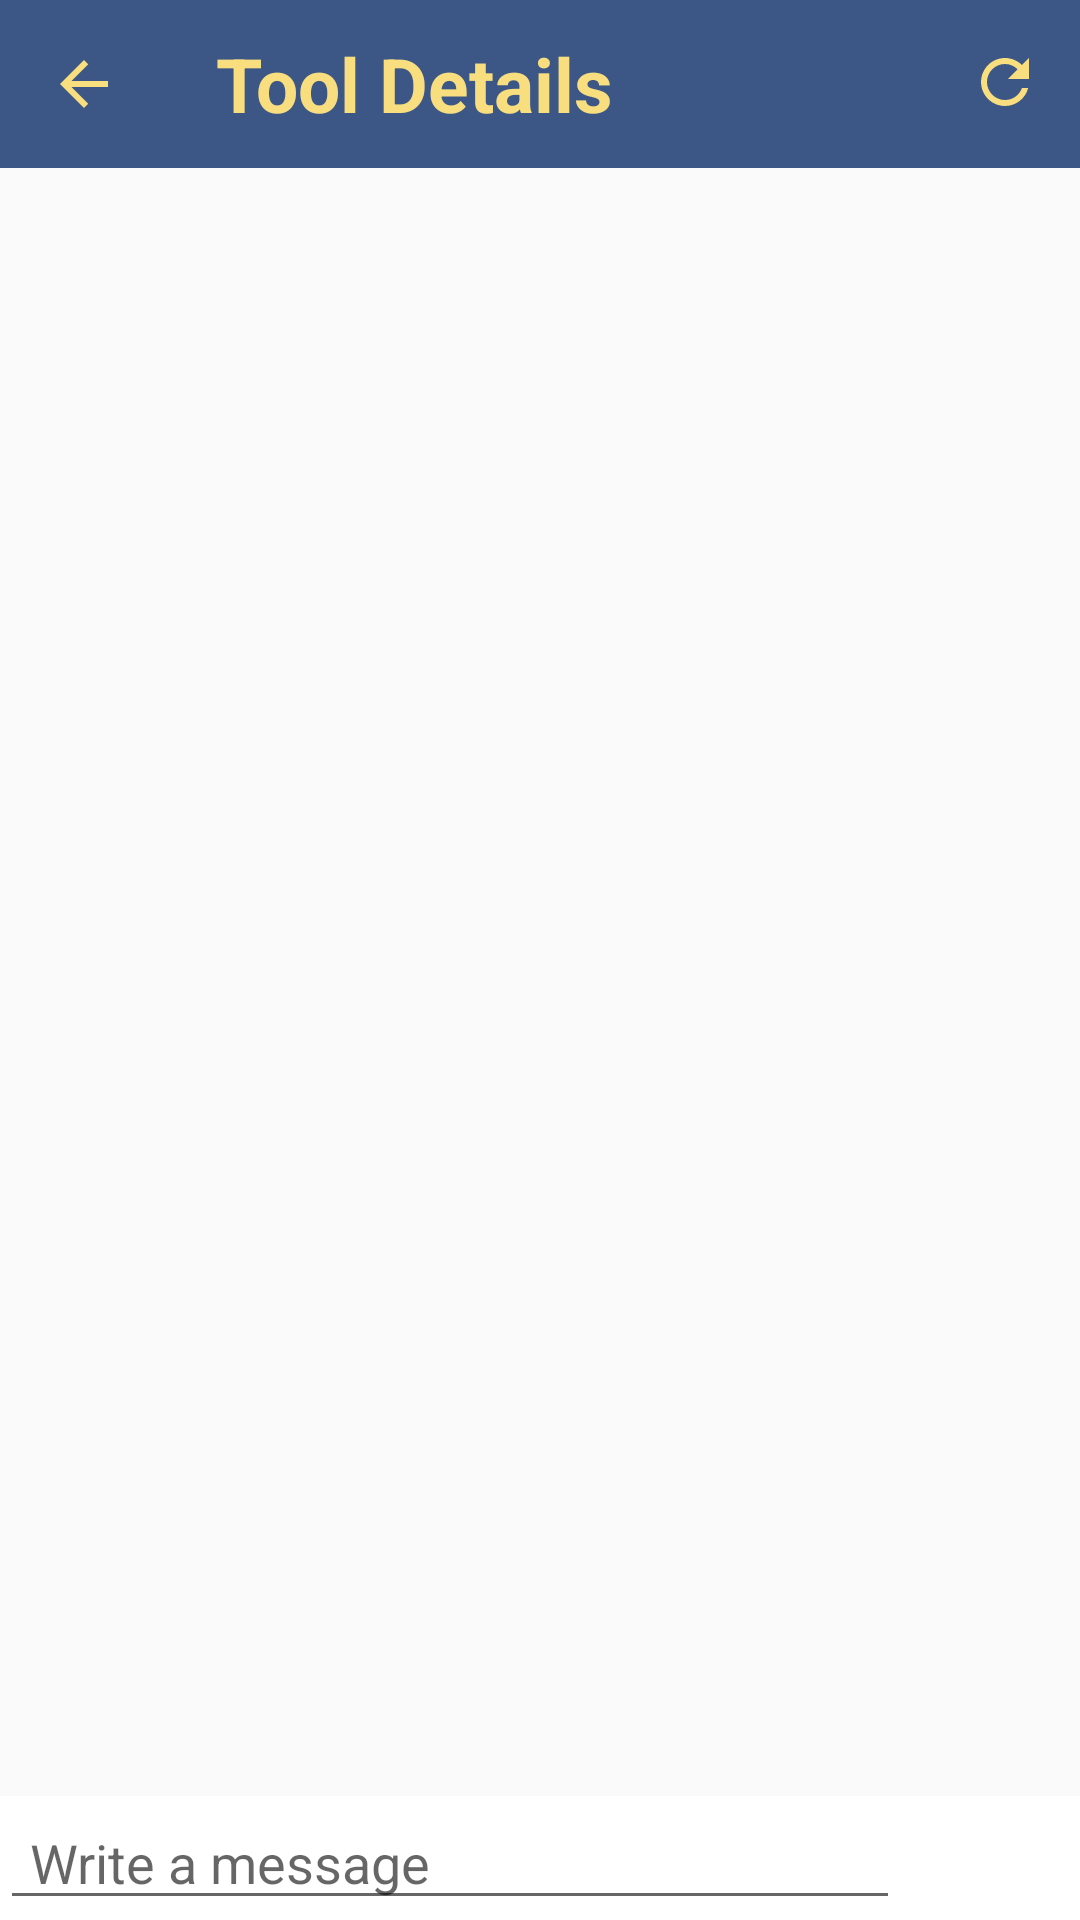

Layout XML and referenced resources for this Android screen:
<!-- AndroidManifest.xml: application theme AppTheme -->
<!-- res/layout/fragment_message_details.xml -->
<?xml version="1.0" encoding="utf-8"?>
<LinearLayout xmlns:android="http://schemas.android.com/apk/res/android"
    xmlns:tools="http://schemas.android.com/tools"
    android:layout_width="match_parent"
    android:layout_height="match_parent"
    xmlns:app="http://schemas.android.com/apk/res-auto"
    android:orientation="vertical"
    android:clipToPadding="false"
    android:focusableInTouchMode="true"
    android:layout_marginBottom="56dp"
    tools:context=".Student.MessageDetails">

    <androidx.appcompat.widget.Toolbar
        android:id="@+id/msg_det_toolbar"
        android:layout_width="match_parent"
        android:layout_height="?attr/actionBarSize"
        android:background="#CE10316B"
        app:menu="@menu/refresh"
        android:theme="@style/ThemeOverlay.AppCompat.Dark"
        app:navigationIcon="@drawable/ic_arrow_back_black_24dp">

        <TextView
            android:id="@+id/fsid_msg_title"
            android:layout_width="match_parent"
            android:layout_height="match_parent"
            android:layout_gravity="center"
            android:gravity="start|center"
            android:text="Tool Details"
            android:textColor="#f8de7e"
            android:textSize="25sp"
            android:textStyle="bold" />
    </androidx.appcompat.widget.Toolbar>

    <androidx.recyclerview.widget.RecyclerView
        android:layout_width="match_parent"
        android:id="@+id/recycler_message_details"
        android:layout_weight="2"
        android:divider="#fff"
        android:layout_height="wrap_content"
        />

    <LinearLayout
        android:layout_width="match_parent"
        android:layout_height="wrap_content"
        android:background="#fff"
        android:orientation="horizontal">

        <EditText
            android:id="@+id/msg_det_text"
            android:layout_width="match_parent"
            android:layout_height="wrap_content"
            android:layout_weight="2"
            android:ems="10"
            android:hint="Write a message"
            android:inputType="text"
            android:paddingHorizontal="10dp" />


        <ImageButton
            android:id="@+id/btn_msg_det_text_send"
            android:layout_width="wrap_content"
            android:layout_height="wrap_content"
            android:layout_gravity="center"
            android:scaleType="fitCenter"
            android:padding="20dp"
            android:layout_marginHorizontal="10dp"
            android:background="@drawable/ic_send_black_24dp"/>
    </LinearLayout>
</LinearLayout>
<!-- resources referenced by this layout -->
<resources>
  <!-- drawable ic_arrow_back_black_24dp (drawable) -->
  <vector xmlns:android="http://schemas.android.com/apk/res/android"
          android:width="24dp"
          android:height="24dp"
          android:viewportWidth="24.0"
          android:viewportHeight="24.0">
      <path
          android:fillColor="#f8de7e"
          android:pathData="M20,11H7.83l5.59,-5.59L12,4l-8,8 8,8 1.41,-1.41L7.83,13H20v-2z"/>
  </vector>
  <style name="AppTheme" parent="Theme.AppCompat.Light.NoActionBar">
          
          <item name="colorPrimary">@color/colorPrimary</item>
          <item name="colorPrimaryDark">@color/colorPrimaryDark</item>
          <item name="colorAccent">@color/colorAccent</item>
          <item name="windowActionBar">false</item>
          <item name="windowNoTitle">true</item>
      </style>
  <color name="colorPrimary">#278be3</color>
  <color name="colorPrimaryDark">#0f5998</color>
  <color name="colorAccent">#4075a2</color>
</resources>
